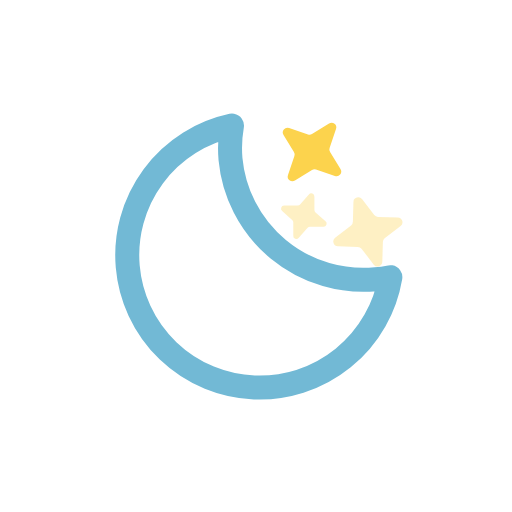
t = 0.00 s
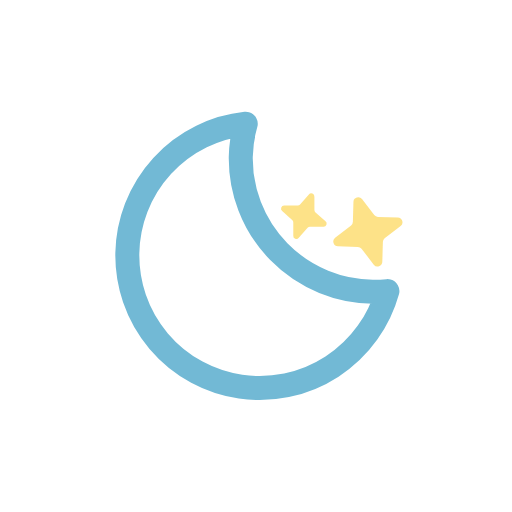
t = 1.50 s
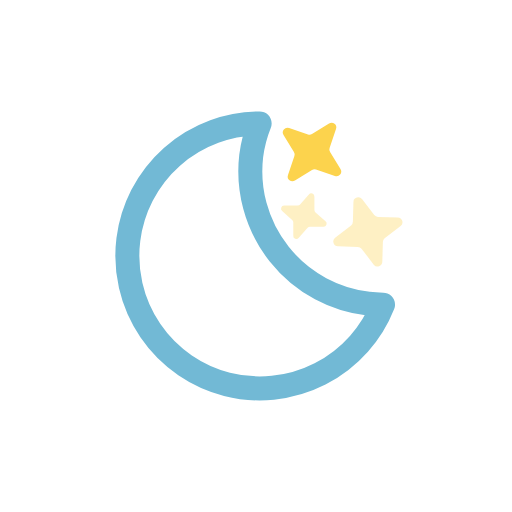
t = 3.00 s
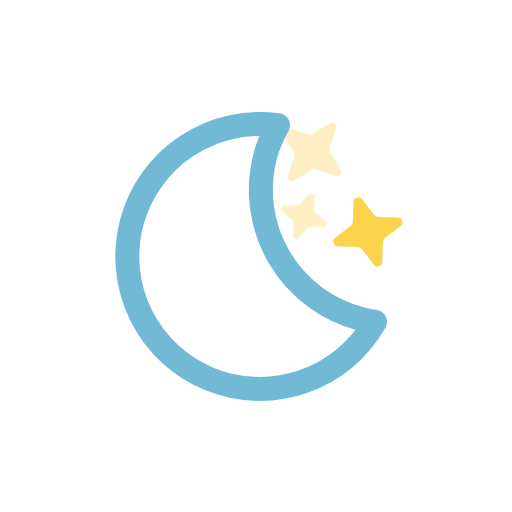
t = 5.00 s
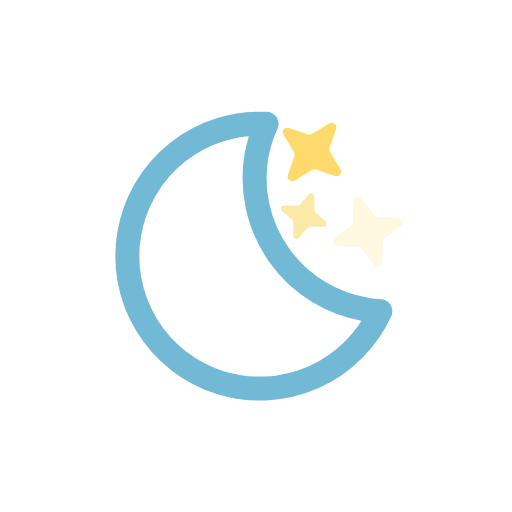
t = 6.25 s
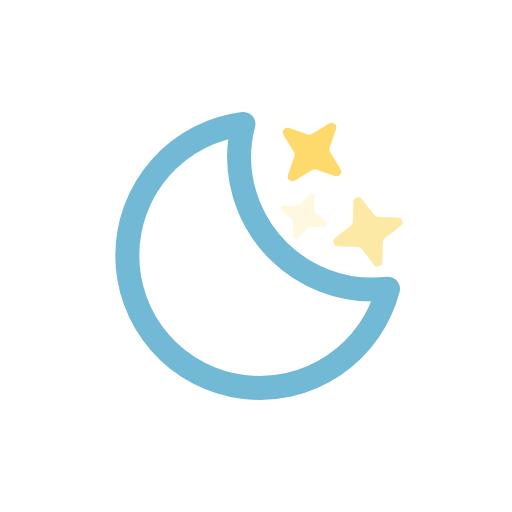
t = 8.75 s

The animated SVG that drew these frames (rendered in a browser with its animation timeline set to each time). Animation: 4 SMIL elements (animate=3,animateTransform=1); one cycle of 10.00 s, repeats indefinitely.

<svg xmlns="http://www.w3.org/2000/svg" viewBox="0 0 64 64">
	<g>
		<path d="M42.56,21.13,41.26,19a.55.55,0,0,1-.06-.5l.8-2.36a.59.59,0,0,0-.87-.7L39,16.74a.55.55,0,0,1-.5.06L36.14,16a.59.59,0,0,0-.7.87L36.74,19a.55.55,0,0,1,.06.5L36,21.86a.59.59,0,0,0,.87.7L39,21.26a.55.55,0,0,1,.5-.06l2.36.8A.59.59,0,0,0,42.56,21.13Z" fill="#fcd34d"/>
		<animate attributeName="opacity" values="1; 0; 1" dur="3s" repeatCount="indefinite"/>
	</g>
	<g>
		<path d="M49.73,27.18l-2.49-.07a.62.62,0,0,1-.46-.22l-1.53-2a.6.6,0,0,0-1.07.35l-.07,2.49a.62.62,0,0,1-.22.46l-2,1.53a.6.6,0,0,0,.35,1.07l2.49.07a.62.62,0,0,1,.46.22l1.53,2a.6.6,0,0,0,1.07-.35l.07-2.49a.62.62,0,0,1,.22-.46l2-1.53A.6.6,0,0,0,49.73,27.18Z" fill="#fcd34d"/>
		<animate attributeName="opacity" values="1; 0; 1" dur="3s" begin="-1s" repeatCount="indefinite"/>
	</g>
	<g>
		<path d="M40.69,27.65l-1.25-1.1a.4.4,0,0,1-.14-.31l0-1.66a.39.39,0,0,0-.69-.27l-1.1,1.25a.4.4,0,0,1-.31.14l-1.66,0a.39.39,0,0,0-.27.69l1.25,1.1a.4.4,0,0,1,.14.31l0,1.66a.39.39,0,0,0,.69.27l1.1-1.25a.4.4,0,0,1,.31-.14l1.66,0A.39.39,0,0,0,40.69,27.65Z" fill="#fcd34d"/>
		<animate attributeName="opacity" values="1; 0; 1" dur="3s" begin="-2s" repeatCount="indefinite"/>
	</g>
	<g>
		<path d="M46.66,36.2A16.66,16.66,0,0,1,29.88,19.65a16.29,16.29,0,0,1,.55-4.15A16.56,16.56,0,1,0,48.5,36.1C47.89,36.16,47.28,36.2,46.66,36.2Z" fill="none" stroke="#72b9d5" stroke-linecap="round" stroke-linejoin="round" stroke-width="3"/>
		<animateTransform attributeName="transform" type="rotate" values="-5 32 32;15 32 32;-5 32 32" dur="10s" repeatCount="indefinite"/>
	</g>
</svg>
